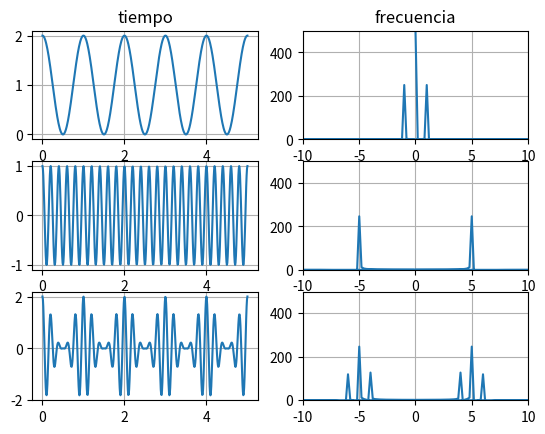

Source code (Python):
import numpy as np
import matplotlib.pyplot as plt

# definicion de variables
t = np.linspace(0,5,500)
n = len(t)
Fs = 1 / (t[1] - t[0])

# formula para el mensaje (un tono) 
msj = 1 + np.cos(2*np.pi*1*t)

# carrier
carrier = np.cos(2*np.pi*5*t)

# modulacion del mensaje
am = msj * carrier

# espectro de frecuencias del mensaje
msj_fft = np.fft.fft(msj)

# espectro de frecuencias de la carrier
carrier_fft =np.fft.fft(carrier)

# espectro de frecuencias del mensaje modulado
am_fft = np.fft.fft(am)

# defino var f para frecuencias
f = np.fft.fftfreq(n,1/Fs)

# graficos con matplot
plt.subplot(3,2,1)
plt.plot(t,msj)
plt.title("tiempo")
plt.grid(True)

plt.subplot(3,2,2)
plt.plot(f,msj_fft)
plt.axis([-10,10,0,500])
plt.title("frecuencia")
plt.grid(True)

plt.subplot(3,2,3)
plt.plot(t,carrier)
plt.grid(True)

plt.subplot(3,2,4)
plt.plot(f,carrier_fft)
plt.axis([-10,10,0,500])
plt.grid(True)

plt.subplot(3,2,5)
plt.plot(t,am)
plt.grid(True)

plt.subplot(3,2,6)
plt.plot(f,am_fft)
plt.axis([-10,10,0,500])
plt.grid(True)

plt.show()